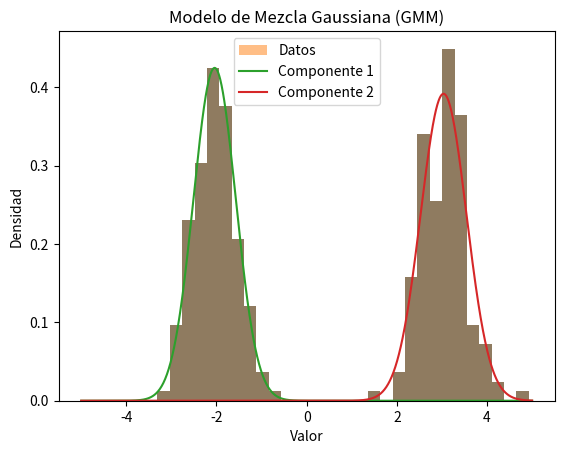

Reproduce this figure in Python.
import numpy as np
import matplotlib.pyplot as plt
from os import system

# Generar datos sintéticos de dos distribuciones gaussianas
np.random.seed(42)
n_samples = 300
X = np.concatenate([
    np.random.normal(loc=-2, scale=0.5, size=n_samples // 2),
    np.random.normal(loc=3, scale=0.5, size=n_samples // 2)
]).reshape(-1, 1)

# Visualizar los datos generados
plt.hist(X, bins=30, density=True)
plt.title('Datos Sintéticos')
plt.xlabel('Valor')
plt.ylabel('Densidad')
plt.show()

# Implementación del Algoritmo EM para GMM
def em_algorithm(X, n_components, n_iterations=100):
    n_samples, n_features = X.shape
    
    # Inicialización
    np.random.seed(42)
    weights = np.ones(n_components) / n_components
    means = np.random.choice(X.flatten(), size=n_components)
    variances = np.ones(n_components)

    for iteration in range(n_iterations):
        # Paso E: Cálculo de la responsabilidad
        responsibilities = np.zeros((n_samples, n_components))

        for k in range(n_components):
            # Ajustar dimensiones
            diff = X.flatten() - means[k]  # Aplanar X para la resta
            responsibilities[:, k] = weights[k] * (1 / np.sqrt(2 * np.pi * variances[k])) * np.exp(-0.5 * (diff ** 2) / variances[k])
        
        responsibilities /= responsibilities.sum(axis=1, keepdims=True)

        # Paso M: Actualización de parámetros
        for k in range(n_components):
            N_k = responsibilities[:, k].sum()
            weights[k] = N_k / n_samples
            means[k] = (responsibilities[:, k] @ X.flatten()) / N_k
            variances[k] = ((responsibilities[:, k] * (X.flatten() - means[k]) ** 2).sum()) / N_k

    return weights, means, variances

# Ejecutar el algoritmo EM
n_components = 2
weights, means, variances = em_algorithm(X, n_components)

# Mostrar resultados
system('cls')
print("Pesos:    ", weights)
print("Medias:   ", means)
print("Varianzas:", variances)

# Visualizar los resultados
plt.hist(X, bins=30, density=True, alpha=0.5, label='Datos')
x = np.linspace(-5, 5, 1000).reshape(-1, 1)
for k in range(n_components):
    plt.plot(x, weights[k] * (1 / np.sqrt(2 * np.pi * variances[k])) * np.exp(-0.5 * ((x.flatten() - means[k]) ** 2) / variances[k]), label=f'Componente {k+1}')
plt.title('Modelo de Mezcla Gaussiana (GMM)')
plt.xlabel('Valor')
plt.ylabel('Densidad')
plt.legend()
plt.show()
